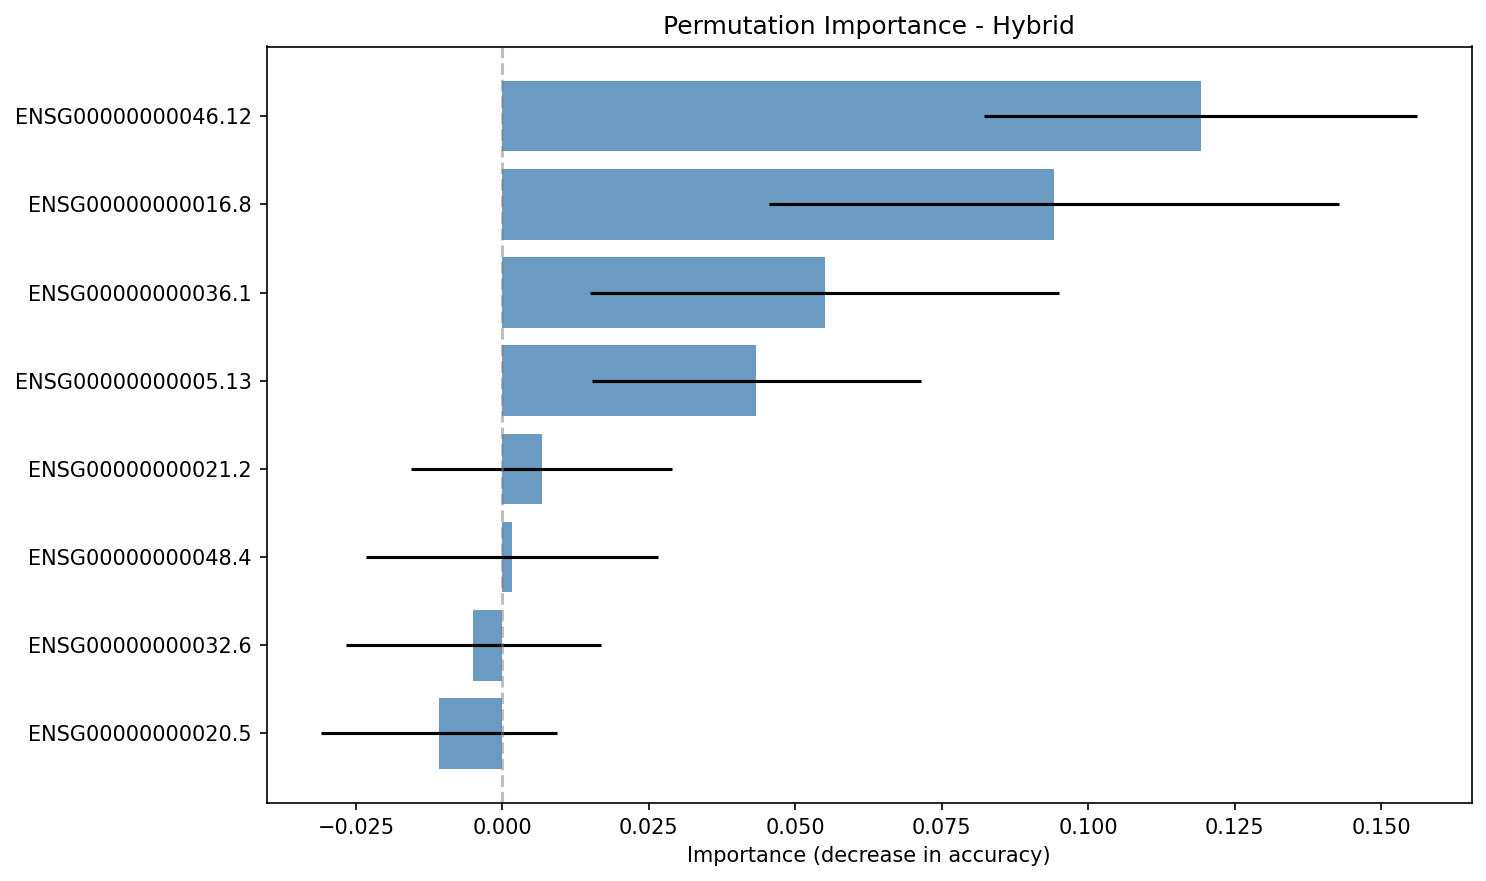

The table this chart was drawn from, first rows:
gene, importance_mean, importance_std
ENSG00000000046.12, 0.1192, 0.0369
ENSG00000000016.8, 0.09417, 0.0486
ENSG00000000036.1, 0.055, 0.04
ENSG00000000005.13, 0.04333, 0.02809
ENSG00000000021.2, 0.006667, 0.0223
ENSG00000000048.4, 0.001667, 0.02494
ENSG00000000032.6, -0.005, 0.02179
ENSG00000000020.5, -0.01083, 0.02009
